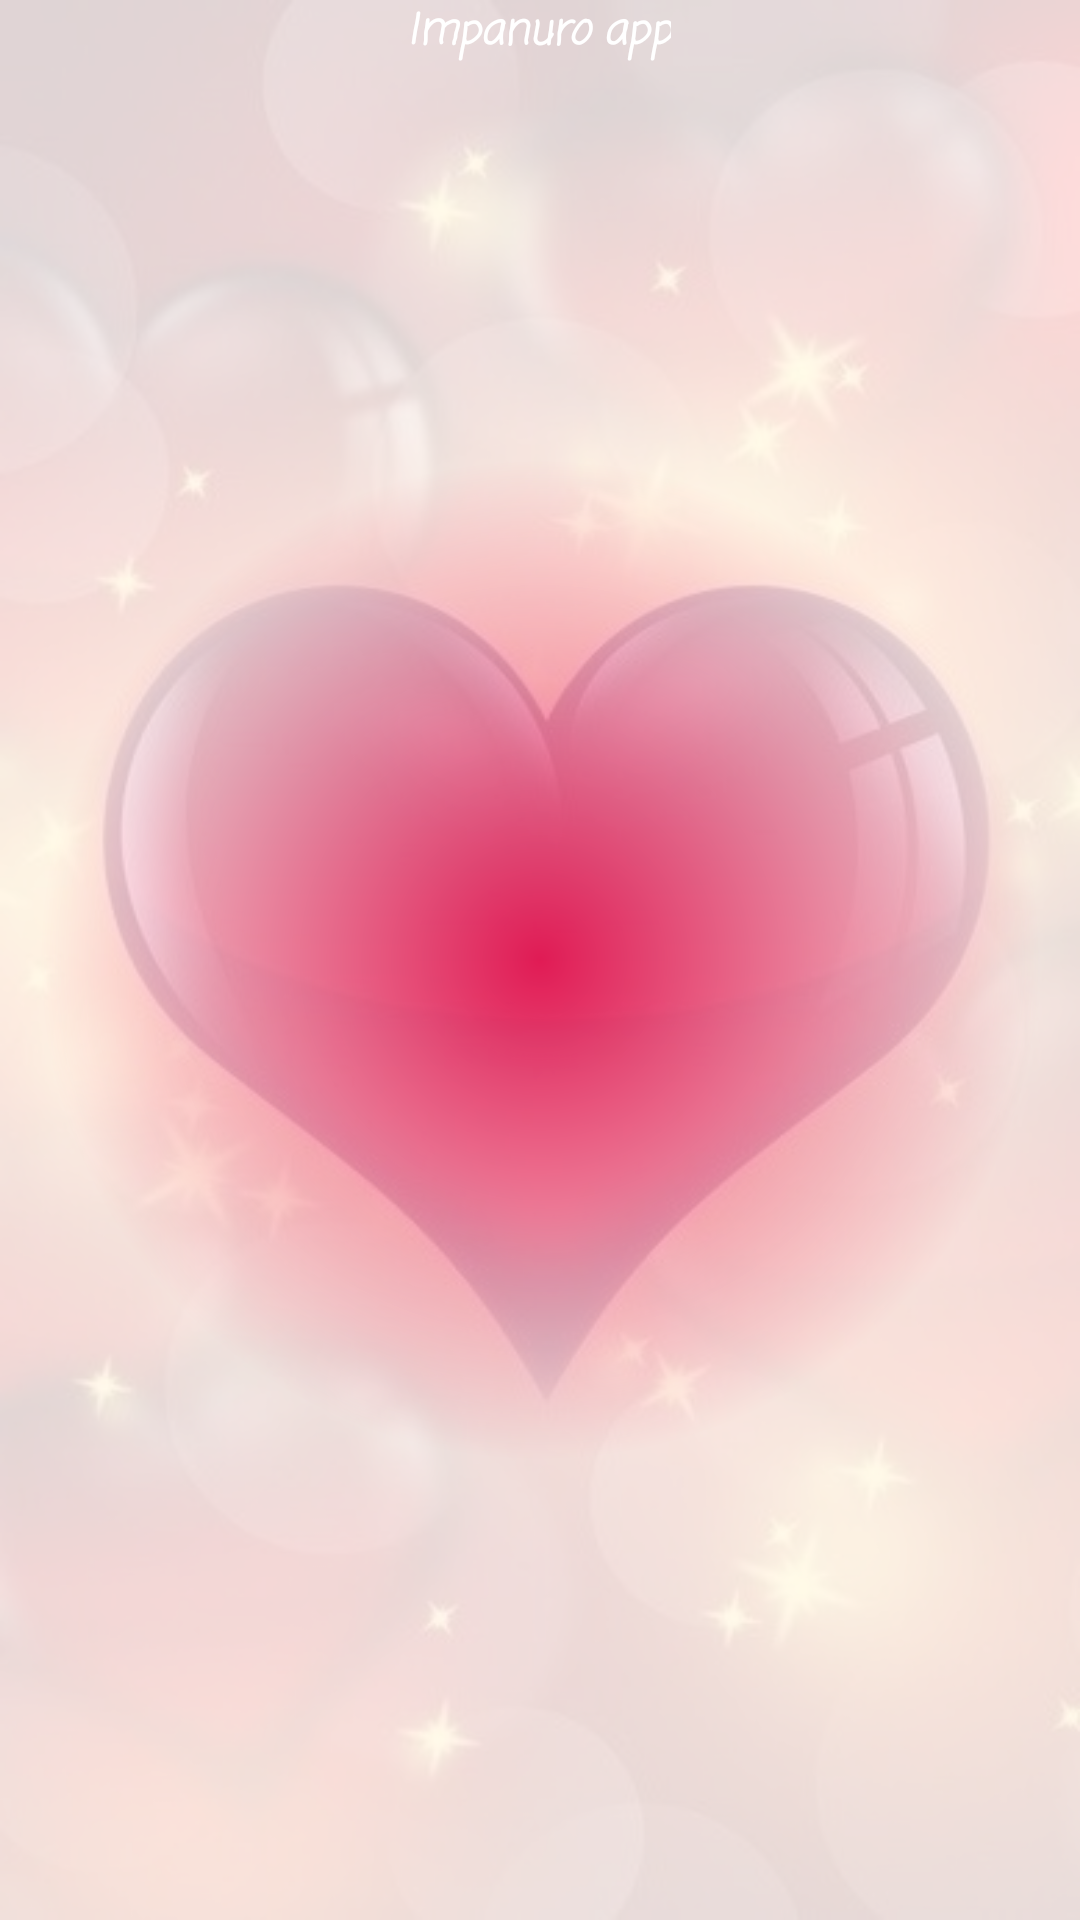

Produce the Android XML layout that renders to this screen, including the resource entries it uses.
<!-- AndroidManifest.xml: application theme Theme.ImpanuroApp -->
<!-- res/layout/activity_welcome.xml -->
<?xml version="1.0" encoding="utf-8"?>
<RelativeLayout xmlns:android="http://schemas.android.com/apk/res/android"
    xmlns:app="http://schemas.android.com/apk/res-auto"
    xmlns:tools="http://schemas.android.com/tools"
    android:layout_width="match_parent"
    android:layout_height="match_parent"
    tools:context=".WelcomeActivity"
    android:background="@drawable/back_with_image">

    <TextView
        android:id="@+id/txt_welcome_message"
        android:layout_width="wrap_content"
        android:layout_height="wrap_content"
        android:layout_centerHorizontal="true"
        android:fontFamily="casual"
        android:padding="@dimen/_5sdp"
        android:text="Impanuro app"
        android:textColor="@color/white"
        android:textSize="@dimen/_28sdp"
        android:textStyle="bold|italic"/>
</RelativeLayout>
<!-- resources referenced by this layout -->
<resources>
  <color name="white">#FFFFFFFF</color>
  <!-- drawable back_with_image (drawable) -->
  <?xml version="1.0" encoding="utf-8"?>
  <layer-list xmlns:android="http://schemas.android.com/apk/res/android">
  
  
      <item>
          <bitmap
              android:src="@drawable/back_image"
              android:tileMode="disabled" />
      </item>
      <item>
          <shape android:shape="rectangle">
              <gradient
                  android:type="radial"
                  android:gradientRadius="500"
                  android:startColor="#D5E91E63"
                  android:endColor="#D3FFFFFF" />
  
          </shape>
      </item>
  
  </layer-list>
  <style name="Theme.ImpanuroApp" parent="Theme.AppCompat.Light.NoActionBar">
          
          <item name="colorPrimary">@color/purple_500</item>
          <item name="colorPrimaryVariant">@color/purple_700</item>
          <item name="colorOnPrimary">@color/white</item>
          <item name="colorAccent">@color/colorAccent</item>
          
          <item name="colorSecondary">@color/teal_200</item>
          <item name="colorSecondaryVariant">@color/teal_700</item>
          <item name="colorOnSecondary">@color/black</item>
          
          <item name="android:statusBarColor" tools:targetApi="l">?attr/colorPrimaryVariant</item>
          
          <item name="bottomNavigationStyle">@style/Widget.App.BottomNavigationView</item>
      </style>
  <!-- drawable back_image: png bitmap (drawable, 277490 bytes) -->
  <color name="purple_500">#8E3850</color>
  <color name="purple_700">#8E2743</color>
  <color name="colorAccent">#E35055</color>
  <color name="teal_200">#FA379C</color>
  <color name="teal_700">#CA181D</color>
  <color name="black">#FF000000</color>
  <style name="Widget.App.BottomNavigationView" parent="Widget.MaterialComponents.BottomNavigationView.Colored">
          <item name="materialThemeOverlay">@style/ThemeOverlay.App.BottomNavigationView</item>
      </style>
  <style name="ThemeOverlay.App.BottomNavigationView" parent="">
          <item name="colorPrimary">@color/purple_700</item>
          <item name="colorOnPrimary">@color/purple_500</item>
      </style>
</resources>
